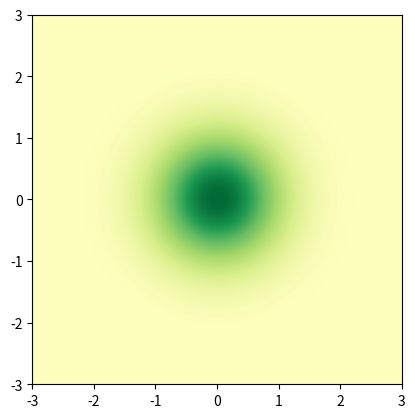

Write the Python code that produced this figure.
import matplotlib.pyplot as plt
import numpy as np

import matplotlib.cbook as cbook
import matplotlib.cm as cm
from matplotlib.patches import PathPatch
from matplotlib.path import Path

# Fixing random state for reproducibility
np.random.seed(19680801)


delta = 0.025
x = y = np.arange(-3.0, 3.0, delta)
X, Y = np.meshgrid(x, y)
print(X.shape)
Z1 = np.exp(-X**2 - Y**2)
Z2 = np.exp(-(X - 1)**2 - (Y - 1)**2)
# Z = (Z1 - Z2) * 2
Z = Z1

print(Z.shape)
fig, ax = plt.subplots()
im = ax.imshow(Z, interpolation='bilinear', cmap=cm.RdYlGn,
               origin='lower', extent=[-3, 3, -3, 3],
               vmax=abs(Z).max(), vmin=-abs(Z).max())

plt.show()